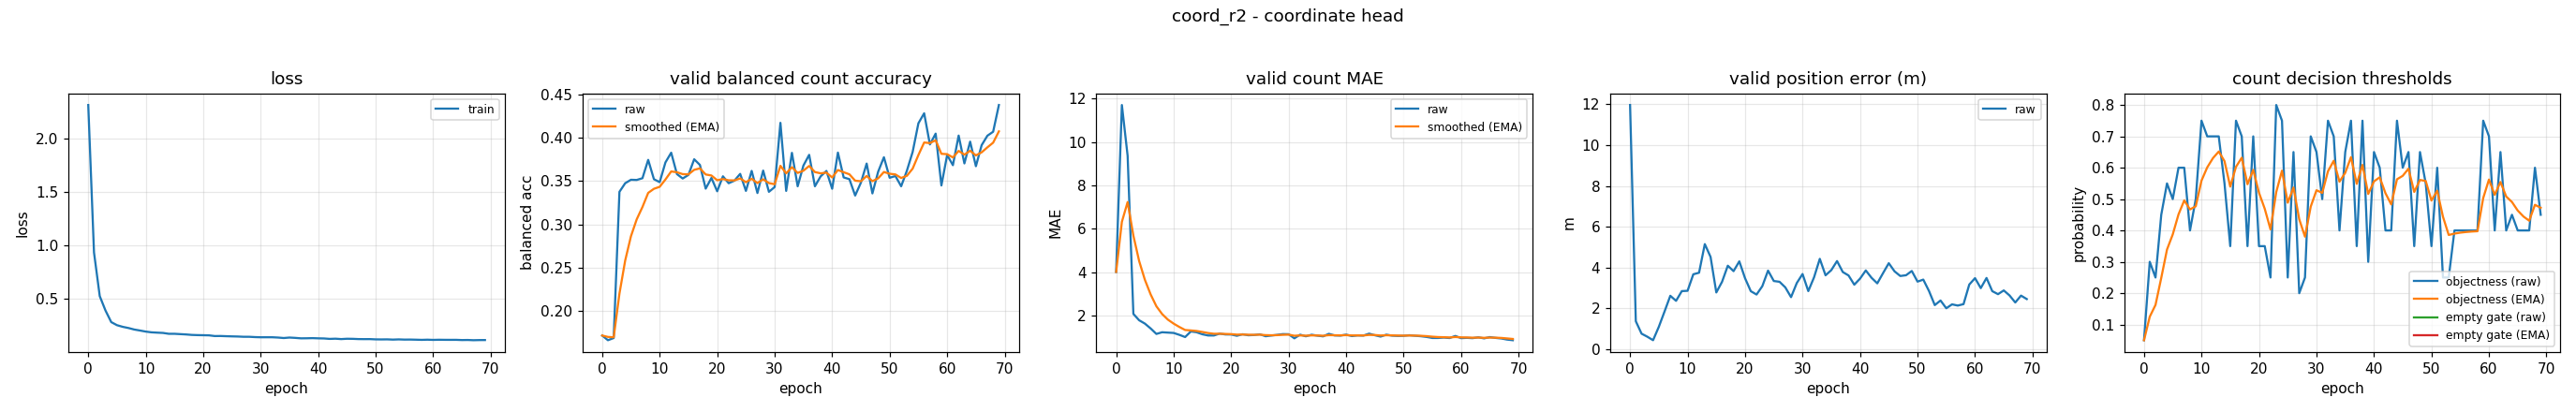

Values plotted in this chart, from the file beside it:
epoch, train_loss, valid_bal, valid_bal_smoothed, valid_mae, valid_mae_smoothed, valid_error_m, valid_threshold, valid_threshold_smoothed, valid_empty_threshold, valid_empty_threshold_smoothed
0, 2.309, 0.1721, 0.1721, 4.011, 4.011, 11.97, 0.05, 0.05, nan, nan
1, 0.9333, 0.1667, 0.1704, 11.7, 6.319, 1.361, 0.3, 0.125, nan, nan
2, 0.5262, 0.1692, 0.1701, 9.362, 7.232, 0.7504, 0.25, 0.1625, nan, nan
3, 0.3918, 0.3376, 0.2203, 2.074, 5.685, 0.6019, 0.45, 0.2487, nan, nan
4, 0.2839, 0.3475, 0.2585, 1.782, 4.514, 0.4301, 0.55, 0.3391, nan, nan
5, 0.2553, 0.3515, 0.2864, 1.628, 3.648, 1.086, 0.5, 0.3874, nan, nan
6, 0.2399, 0.3513, 0.3058, 1.404, 2.975, 1.841, 0.6, 0.4512, nan, nan
7, 0.2289, 0.3533, 0.3201, 1.152, 2.428, 2.609, 0.6, 0.4958, nan, nan
8, 0.2149, 0.3744, 0.3364, 1.229, 2.068, 2.361, 0.4, 0.4671, nan, nan
9, 0.2056, 0.3521, 0.3411, 1.213, 1.812, 2.839, 0.5, 0.477, nan, nan
10, 0.1957, 0.3487, 0.3434, 1.197, 1.627, 2.854, 0.75, 0.5589, nan, nan
11, 0.1888, 0.3715, 0.3518, 1.109, 1.472, 3.664, 0.7, 0.6012, nan, nan
12, 0.1857, 0.3827, 0.3611, 1.008, 1.333, 3.74, 0.7, 0.6308, nan, nan
13, 0.1832, 0.3581, 0.3602, 1.266, 1.313, 5.144, 0.7, 0.6516, nan, nan
14, 0.1751, 0.3529, 0.358, 1.229, 1.287, 4.516, 0.55, 0.6211, nan, nan
15, 0.1751, 0.3571, 0.3577, 1.136, 1.242, 2.772, 0.35, 0.5398, nan, nan
16, 0.1721, 0.3751, 0.3629, 1.08, 1.193, 3.296, 0.75, 0.6028, nan, nan
17, 0.1691, 0.3686, 0.3646, 1.08, 1.159, 4.084, 0.7, 0.632, nan, nan
18, 0.1647, 0.3413, 0.3576, 1.165, 1.161, 3.818, 0.35, 0.5474, nan, nan
19, 0.1629, 0.3536, 0.3564, 1.128, 1.151, 4.298, 0.7, 0.5932, nan, nan
20, 0.1618, 0.3382, 0.351, 1.125, 1.143, 3.469, 0.35, 0.5202, nan, nan
21, 0.1607, 0.3555, 0.3523, 1.066, 1.12, 2.834, 0.35, 0.4692, nan, nan
22, 0.1541, 0.3475, 0.3509, 1.136, 1.125, 2.671, 0.25, 0.4034, nan, nan
23, 0.1546, 0.3505, 0.3508, 1.09, 1.114, 3.079, 0.8, 0.5224, nan, nan
24, 0.1527, 0.3583, 0.353, 1.101, 1.11, 3.845, 0.75, 0.5907, nan, nan
25, 0.151, 0.3387, 0.3487, 1.133, 1.117, 3.334, 0.25, 0.4885, nan, nan
26, 0.1497, 0.3617, 0.3526, 1.045, 1.096, 3.295, 0.65, 0.5369, nan, nan
27, 0.1473, 0.3362, 0.3477, 1.077, 1.09, 3.021, 0.2, 0.4359, nan, nan
28, 0.1472, 0.3621, 0.352, 1.109, 1.096, 2.542, 0.25, 0.3801, nan, nan
29, 0.1443, 0.3376, 0.3477, 1.144, 1.11, 3.235, 0.7, 0.4761, nan, nan
30, 0.1427, 0.3431, 0.3463, 1.138, 1.119, 3.677, 0.65, 0.5282, nan, nan
31, 0.1428, 0.4171, 0.3675, 0.9495, 1.068, 2.838, 0.5, 0.5198, nan, nan
32, 0.1428, 0.3387, 0.3589, 1.117, 1.083, 3.515, 0.75, 0.5888, nan, nan
33, 0.1401, 0.3825, 0.366, 1.043, 1.071, 4.421, 0.7, 0.6222, nan, nan
34, 0.1357, 0.344, 0.3594, 1.114, 1.084, 3.614, 0.4, 0.5555, nan, nan
35, 0.14, 0.3679, 0.3619, 1.072, 1.08, 3.867, 0.65, 0.5839, nan, nan
36, 0.137, 0.3802, 0.3674, 1.04, 1.068, 4.313, 0.75, 0.6337, nan, nan
37, 0.1328, 0.344, 0.3604, 1.157, 1.095, 3.774, 0.35, 0.5486, nan, nan
38, 0.1333, 0.3555, 0.3589, 1.082, 1.091, 3.606, 0.75, 0.609, nan, nan
39, 0.1346, 0.3616, 0.3597, 1.074, 1.086, 3.154, 0.3, 0.5163, nan, nan
40, 0.1327, 0.3411, 0.3541, 1.12, 1.096, 3.45, 0.65, 0.5564, nan, nan
41, 0.1316, 0.3828, 0.3627, 1.053, 1.083, 3.852, 0.6, 0.5695, nan, nan
42, 0.1275, 0.3542, 0.3602, 1.082, 1.083, 3.491, 0.4, 0.5186, nan, nan
43, 0.1294, 0.3522, 0.3578, 1.074, 1.08, 3.22, 0.4, 0.4831, nan, nan
44, 0.1258, 0.3333, 0.3504, 1.165, 1.106, 3.72, 0.75, 0.5631, nan, nan
45, 0.1288, 0.3482, 0.3498, 1.09, 1.101, 4.208, 0.6, 0.5742, nan, nan
46, 0.1281, 0.3702, 0.3559, 1.029, 1.08, 3.808, 0.65, 0.5969, nan, nan
47, 0.1258, 0.3358, 0.3499, 1.117, 1.091, 3.58, 0.35, 0.5229, nan, nan
48, 0.1253, 0.3608, 0.3531, 1.072, 1.085, 3.617, 0.65, 0.561, nan, nan
49, 0.1255, 0.3775, 0.3604, 1.059, 1.077, 3.826, 0.55, 0.5577, nan, nan
50, 0.123, 0.3538, 0.3584, 1.064, 1.073, 3.304, 0.35, 0.4954, nan, nan
51, 0.1225, 0.3558, 0.3577, 1.09, 1.078, 3.403, 0.6, 0.5268, nan, nan
52, 0.1231, 0.344, 0.3536, 1.066, 1.075, 2.84, 0.25, 0.4437, nan, nan
53, 0.1209, 0.362, 0.3561, 1.045, 1.066, 2.153, 0.25, 0.3856, nan, nan
54, 0.1228, 0.3836, 0.3643, 1.013, 1.05, 2.378, 0.4, 0.3899, nan, nan
55, 0.1209, 0.4166, 0.38, 0.9654, 1.025, 1.997, 0.4, 0.393, nan, nan
56, 0.1213, 0.4281, 0.3944, 0.9654, 1.007, 2.189, 0.4, 0.3951, nan, nan
57, 0.12, 0.3922, 0.3938, 0.984, 1, 2.13, 0.4, 0.3965, nan, nan
58, 0.1185, 0.4047, 0.397, 0.9628, 0.9889, 2.199, 0.4, 0.3976, nan, nan
59, 0.1201, 0.3449, 0.3814, 1.059, 1.01, 3.161, 0.75, 0.5033, nan, nan
... 10 more rows
